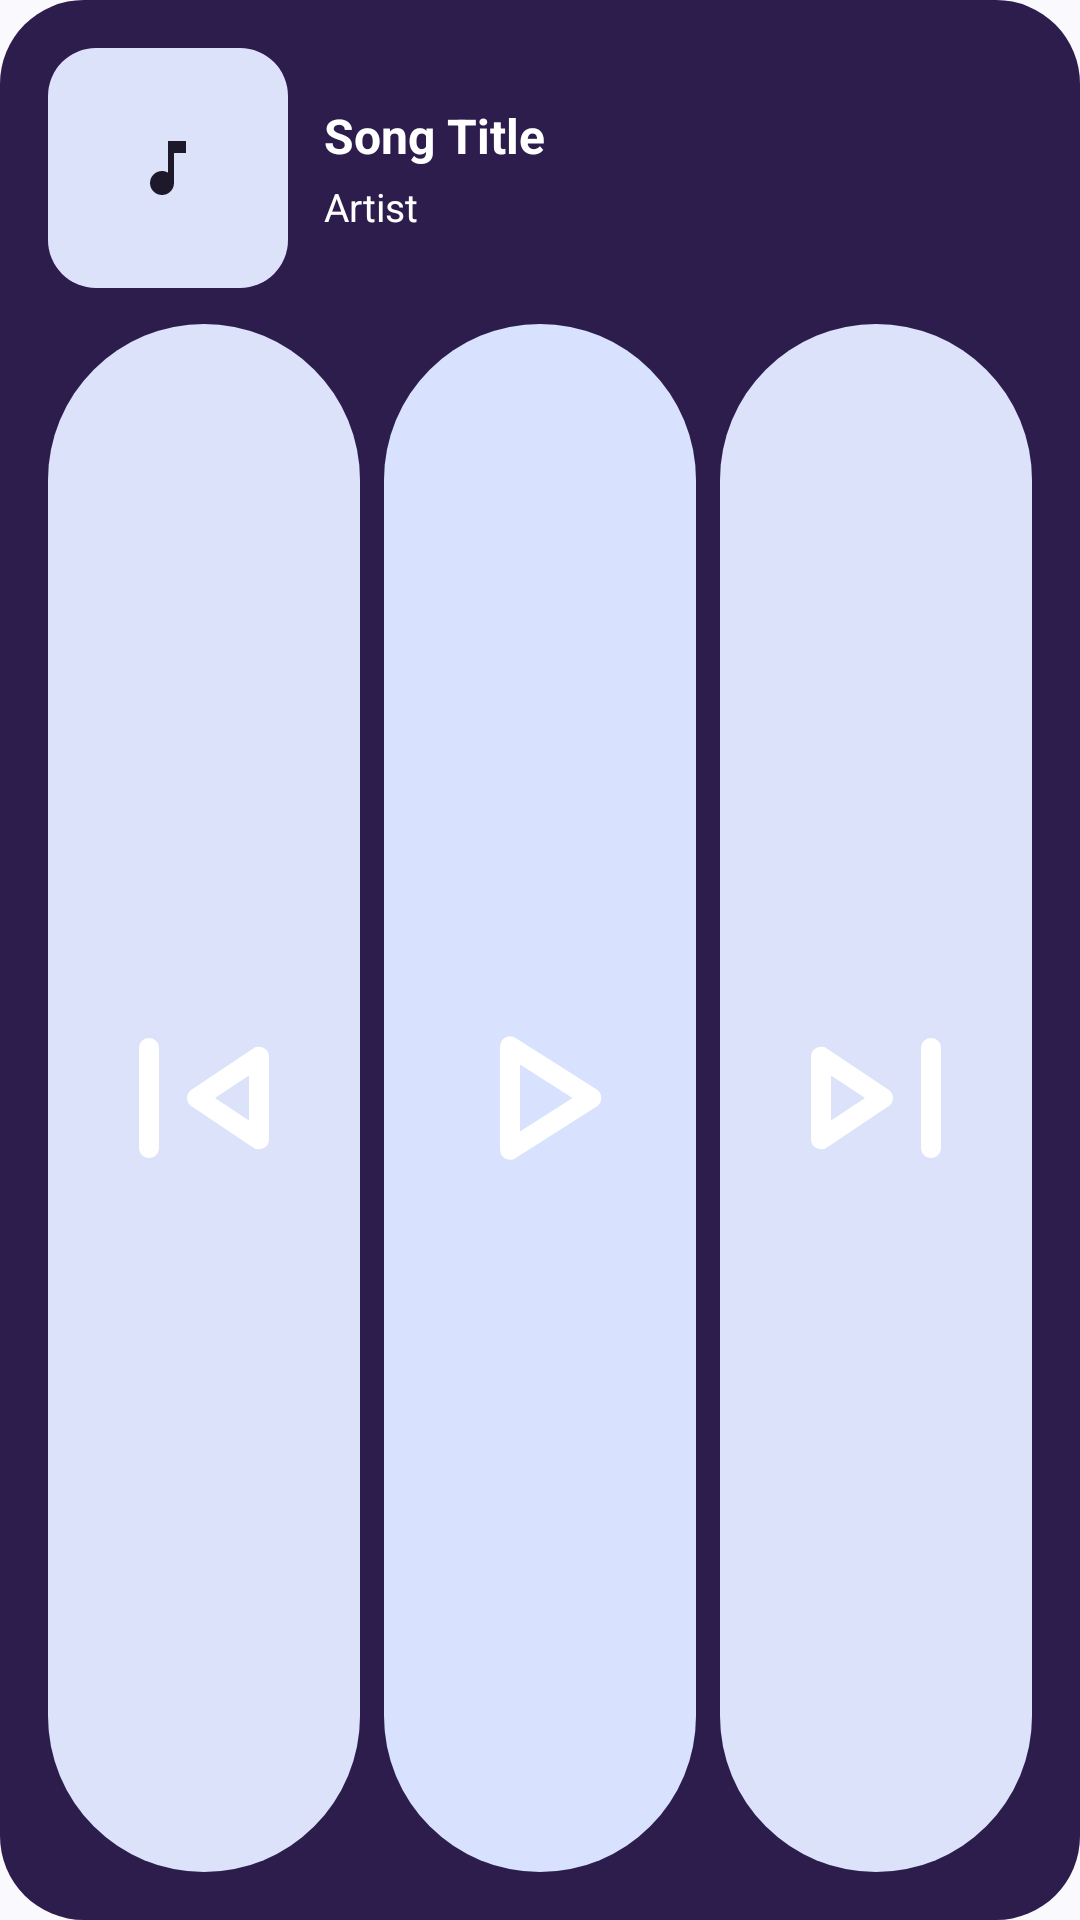

Produce the Android XML layout that renders to this screen, including the resource entries it uses.
<!-- AndroidManifest.xml: application theme Theme.PixelPlay -->
<!-- res/layout/glance_widget_preview_4x2.xml -->
<?xml version="1.0" encoding="utf-8"?>
<LinearLayout xmlns:android="http://schemas.android.com/apk/res/android"
    xmlns:app="http://schemas.android.com/apk/res-auto"
    android:layout_width="250dp"
    android:layout_height="180dp"
    android:orientation="vertical"
    android:background="@drawable/widget_preview_background"
    android:gravity="center_horizontal"
    android:padding="16dp">

    
    <LinearLayout
        android:layout_width="match_parent"
        android:layout_height="wrap_content"
        android:orientation="horizontal"
        android:gravity="center_vertical">

        <ImageView
            android:id="@+id/album_art_preview"
            android:layout_width="80dp"
            android:layout_height="80dp"
            android:background="@drawable/widget_preview_album_art_background"
            android:src="@drawable/ic_music_placeholder_preview"
            android:scaleType="centerInside"
            android:padding="18dp" />

        <Space
            android:layout_width="12dp"
            android:layout_height="wrap_content"/>

        <LinearLayout
            android:layout_width="0dp"
            android:layout_height="wrap_content"
            android:layout_weight="1"
            android:orientation="vertical">

            <TextView
                android:layout_width="wrap_content"
                android:layout_height="wrap_content"
                android:text="Song Title"
                android:textColor="@color/white"
                android:textSize="16sp"
                android:textStyle="bold"
                android:maxLines="2"
                android:ellipsize="end" />

            <Space
                android:layout_width="wrap_content"
                android:layout_height="4dp"/>

            <TextView
                android:layout_width="wrap_content"
                android:layout_height="wrap_content"
                android:text="Artist"
                android:maxLines="2"
                android:ellipsize="end"
                android:textColor="@color/white"
                android:textSize="13sp" />
        </LinearLayout>
    </LinearLayout>

    <Space
        android:layout_width="wrap_content"
        android:layout_height="12dp"/>

    
    <LinearLayout
        android:layout_width="match_parent"
        android:layout_height="0dp"
        android:layout_weight="1"
        android:orientation="horizontal"
        android:gravity="center_vertical">

        <ImageView
            android:layout_width="0dp"
            android:layout_height="match_parent"
            android:layout_weight="1"
            android:background="@drawable/widget_preview_circular_button"
            android:src="@drawable/ic_skip_previous_widget_preview"
            android:padding="12dp"/>

        <Space
            android:layout_width="8dp"
            android:layout_height="wrap_content"/>

        <ImageView
            android:layout_width="0dp"
            android:layout_height="match_parent"
            android:layout_weight="1"
            android:background="@drawable/widget_preview_play_button_background"
            android:src="@drawable/ic_play_arrow_widget_preview"
            android:padding="12dp"/>

        <Space
            android:layout_width="8dp"
            android:layout_height="wrap_content"/>

        <ImageView
            android:layout_width="0dp"
            android:layout_height="match_parent"
            android:layout_weight="1"
            android:background="@drawable/widget_preview_circular_button"
            android:src="@drawable/ic_skip_next_widget_preview"
            android:padding="12dp"/>
    </LinearLayout>
</LinearLayout>
<!-- resources referenced by this layout -->
<resources>
  <color name="white">#FFFFFFFF</color>
  <!-- drawable ic_music_placeholder_preview (drawable) -->
  <vector xmlns:android="http://schemas.android.com/apk/res/android"
      android:width="24dp"
      android:height="24dp"
      android:viewportWidth="24"
      android:viewportHeight="24"
      android:tint="#FF1D192B">
    <path
        android:fillColor="@android:color/white"
        android:pathData="M12,3v10.55c-0.59,-0.34 -1.27,-0.55 -2,-0.55 -2.21,0 -4,1.79 -4,4s1.79,4 4,4 4,-1.79 4,-4V7h4V3h-6z"/>
  </vector>
  <!-- drawable ic_play_arrow_widget_preview (drawable) -->
  <vector xmlns:android="http://schemas.android.com/apk/res/android" android:height="24dp" android:viewportHeight="960" android:viewportWidth="960" android:width="24dp">
      <path android:fillColor="#FFFFFF" android:pathData="M320,687L320,273Q320,256 332,244.5Q344,233 360,233Q365,233 370.5,234.5Q376,236 381,239L707,446Q716,452 720.5,461Q725,470 725,480Q725,490 720.5,499Q716,508 707,514L381,721Q376,724 370.5,725.5Q365,727 360,727Q344,727 332,715.5Q320,704 320,687ZM400,480L400,480L400,480ZM400,614L610,480L400,346L400,614Z"/>
  </vector>
  <!-- drawable ic_skip_next_widget_preview (drawable) -->
  <vector xmlns:android="http://schemas.android.com/apk/res/android" android:height="24dp" android:viewportHeight="960" android:viewportWidth="960" android:width="24dp">
      <path android:fillColor="#FFFFFF" android:pathData="M660,680L660,280Q660,263 671.5,251.5Q683,240 700,240Q717,240 728.5,251.5Q740,263 740,280L740,680Q740,697 728.5,708.5Q717,720 700,720Q683,720 671.5,708.5Q660,697 660,680ZM220,645L220,315Q220,297 232,286Q244,275 260,275Q265,275 271,276Q277,277 282,281L530,447Q539,453 543.5,461.5Q548,470 548,480Q548,490 543.5,498.5Q539,507 530,513L282,679Q277,683 271,684Q265,685 260,685Q244,685 232,674Q220,663 220,645ZM300,480L300,480L300,480ZM300,570L436,480L300,390L300,570Z"/>
  </vector>
  <!-- drawable widget_preview_album_art_background (drawable) -->
  <?xml version="1.0" encoding="utf-8"?>
  <shape xmlns:android="http://schemas.android.com/apk/res/android"
      android:shape="rectangle">
      <solid android:color="?attr/colorSecondaryContainer" />
      <corners android:radius="16dp" />
  </shape>
  <!-- drawable widget_preview_background (drawable) -->
  <?xml version="1.0" encoding="utf-8"?>
  <shape xmlns:android="http://schemas.android.com/apk/res/android"
      android:shape="rectangle">
      <solid android:color="@color/pixelplay_widget_background_color" />
      <corners android:radius="28dp" />
  </shape>
  <!-- drawable widget_preview_circular_button (drawable) -->
  <?xml version="1.0" encoding="utf-8"?>
  <shape xmlns:android="http://schemas.android.com/apk/res/android"
      android:shape="rectangle">
      <solid android:color="?attr/colorSecondaryContainer" />
      <corners android:radius="60dp" />
  </shape>
  <!-- drawable widget_preview_play_button_background (drawable) -->
  <?xml version="1.0" encoding="utf-8"?>
  <shape xmlns:android="http://schemas.android.com/apk/res/android"
      android:shape="rectangle">
      <solid android:color="?attr/colorPrimaryContainer" />
      <corners android:radius="60dp" />
  </shape>
  <style name="Theme.PixelPlay" parent="Theme.Material3.DynamicColors.DayNight">
          <item name="windowActionBar">false</item>
          <item name="windowNoTitle">true</item>
      </style>
  <color name="pixelplay_widget_background_color">#FF2C1D4D</color>
</resources>
